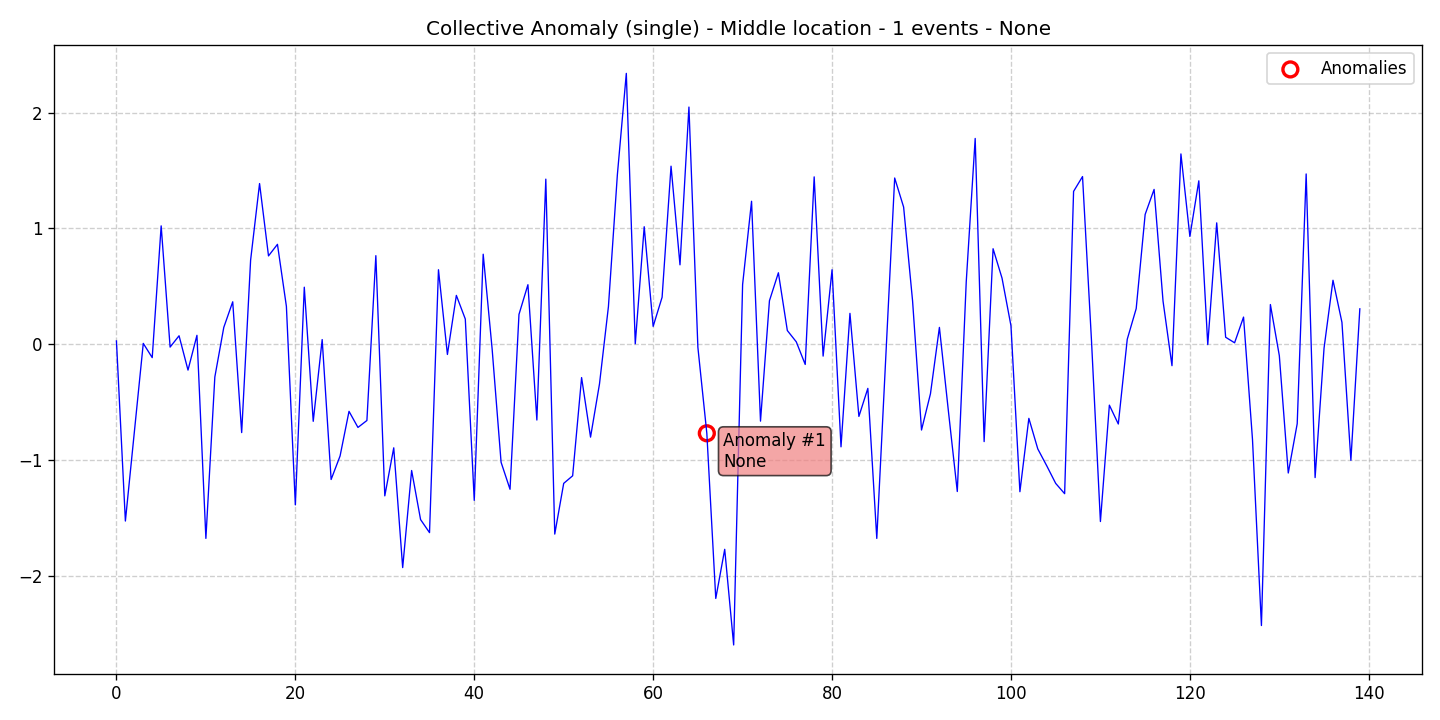

Data behind this chart, as committed beside it:
data, stationary, det_lin_up, det_lin_down, det_quad, det_cubic, det_exp, det_damped, stoc_trend, volatility, single_seas, multiple_seas, point_anom_single, point_anom_multi, collect_anom, context_anom, mean_shift, var_shift, trend_shift, date, is_break, is_anomaly, is_multi, location_beginning
0.02817, 0, 0, 0, 0, 0, 0, 0, 0, 0, 0, 0, 0, 0, 1, 0, 0, 0, 0, 2020-01-01, 0, 0, 0, 0
-1.527, 0, 0, 0, 0, 0, 0, 0, 0, 0, 0, 0, 0, 0, 1, 0, 0, 0, 0, 2020-01-02, 0, 0, 0, 0
-0.7616, 0, 0, 0, 0, 0, 0, 0, 0, 0, 0, 0, 0, 0, 1, 0, 0, 0, 0, 2020-01-03, 0, 0, 0, 0
0.006917, 0, 0, 0, 0, 0, 0, 0, 0, 0, 0, 0, 0, 0, 1, 0, 0, 0, 0, 2020-01-04, 0, 0, 0, 0
-0.116, 0, 0, 0, 0, 0, 0, 0, 0, 0, 0, 0, 0, 0, 1, 0, 0, 0, 0, 2020-01-05, 0, 0, 0, 0
1.022, 0, 0, 0, 0, 0, 0, 0, 0, 0, 0, 0, 0, 0, 1, 0, 0, 0, 0, 2020-01-06, 0, 0, 0, 0
-0.025, 0, 0, 0, 0, 0, 0, 0, 0, 0, 0, 0, 0, 0, 1, 0, 0, 0, 0, 2020-01-07, 0, 0, 0, 0
0.07277, 0, 0, 0, 0, 0, 0, 0, 0, 0, 0, 0, 0, 0, 1, 0, 0, 0, 0, 2020-01-08, 0, 0, 0, 0
-0.2237, 0, 0, 0, 0, 0, 0, 0, 0, 0, 0, 0, 0, 0, 1, 0, 0, 0, 0, 2020-01-09, 0, 0, 0, 0
0.0766, 0, 0, 0, 0, 0, 0, 0, 0, 0, 0, 0, 0, 0, 1, 0, 0, 0, 0, 2020-01-10, 0, 0, 0, 0
-1.677, 0, 0, 0, 0, 0, 0, 0, 0, 0, 0, 0, 0, 0, 1, 0, 0, 0, 0, 2020-01-11, 0, 0, 0, 0
-0.2833, 0, 0, 0, 0, 0, 0, 0, 0, 0, 0, 0, 0, 0, 1, 0, 0, 0, 0, 2020-01-12, 0, 0, 0, 0
0.145, 0, 0, 0, 0, 0, 0, 0, 0, 0, 0, 0, 0, 0, 1, 0, 0, 0, 0, 2020-01-13, 0, 0, 0, 0
0.3661, 0, 0, 0, 0, 0, 0, 0, 0, 0, 0, 0, 0, 0, 1, 0, 0, 0, 0, 2020-01-14, 0, 0, 0, 0
-0.7632, 0, 0, 0, 0, 0, 0, 0, 0, 0, 0, 0, 0, 0, 1, 0, 0, 0, 0, 2020-01-15, 0, 0, 0, 0
0.7261, 0, 0, 0, 0, 0, 0, 0, 0, 0, 0, 0, 0, 0, 1, 0, 0, 0, 0, 2020-01-16, 0, 0, 0, 0
1.387, 0, 0, 0, 0, 0, 0, 0, 0, 0, 0, 0, 0, 0, 1, 0, 0, 0, 0, 2020-01-17, 0, 0, 0, 0
0.7625, 0, 0, 0, 0, 0, 0, 0, 0, 0, 0, 0, 0, 0, 1, 0, 0, 0, 0, 2020-01-18, 0, 0, 0, 0
0.8622, 0, 0, 0, 0, 0, 0, 0, 0, 0, 0, 0, 0, 0, 1, 0, 0, 0, 0, 2020-01-19, 0, 0, 0, 0
0.3268, 0, 0, 0, 0, 0, 0, 0, 0, 0, 0, 0, 0, 0, 1, 0, 0, 0, 0, 2020-01-20, 0, 0, 0, 0
-1.388, 0, 0, 0, 0, 0, 0, 0, 0, 0, 0, 0, 0, 0, 1, 0, 0, 0, 0, 2020-01-21, 0, 0, 0, 0
0.4921, 0, 0, 0, 0, 0, 0, 0, 0, 0, 0, 0, 0, 0, 1, 0, 0, 0, 0, 2020-01-22, 0, 0, 0, 0
-0.666, 0, 0, 0, 0, 0, 0, 0, 0, 0, 0, 0, 0, 0, 1, 0, 0, 0, 0, 2020-01-23, 0, 0, 0, 0
0.03994, 0, 0, 0, 0, 0, 0, 0, 0, 0, 0, 0, 0, 0, 1, 0, 0, 0, 0, 2020-01-24, 0, 0, 0, 0
-1.168, 0, 0, 0, 0, 0, 0, 0, 0, 0, 0, 0, 0, 0, 1, 0, 0, 0, 0, 2020-01-25, 0, 0, 0, 0
-0.9655, 0, 0, 0, 0, 0, 0, 0, 0, 0, 0, 0, 0, 0, 1, 0, 0, 0, 0, 2020-01-26, 0, 0, 0, 0
-0.5799, 0, 0, 0, 0, 0, 0, 0, 0, 0, 0, 0, 0, 0, 1, 0, 0, 0, 0, 2020-01-27, 0, 0, 0, 0
-0.7188, 0, 0, 0, 0, 0, 0, 0, 0, 0, 0, 0, 0, 0, 1, 0, 0, 0, 0, 2020-01-28, 0, 0, 0, 0
-0.659, 0, 0, 0, 0, 0, 0, 0, 0, 0, 0, 0, 0, 0, 1, 0, 0, 0, 0, 2020-01-29, 0, 0, 0, 0
0.7644, 0, 0, 0, 0, 0, 0, 0, 0, 0, 0, 0, 0, 0, 1, 0, 0, 0, 0, 2020-01-30, 0, 0, 0, 0
-1.31, 0, 0, 0, 0, 0, 0, 0, 0, 0, 0, 0, 0, 0, 1, 0, 0, 0, 0, 2020-01-31, 0, 0, 0, 0
-0.8949, 0, 0, 0, 0, 0, 0, 0, 0, 0, 0, 0, 0, 0, 1, 0, 0, 0, 0, 2020-02-01, 0, 0, 0, 0
-1.929, 0, 0, 0, 0, 0, 0, 0, 0, 0, 0, 0, 0, 0, 1, 0, 0, 0, 0, 2020-02-02, 0, 0, 0, 0
-1.091, 0, 0, 0, 0, 0, 0, 0, 0, 0, 0, 0, 0, 0, 1, 0, 0, 0, 0, 2020-02-03, 0, 0, 0, 0
-1.515, 0, 0, 0, 0, 0, 0, 0, 0, 0, 0, 0, 0, 0, 1, 0, 0, 0, 0, 2020-02-04, 0, 0, 0, 0
-1.627, 0, 0, 0, 0, 0, 0, 0, 0, 0, 0, 0, 0, 0, 1, 0, 0, 0, 0, 2020-02-05, 0, 0, 0, 0
0.643, 0, 0, 0, 0, 0, 0, 0, 0, 0, 0, 0, 0, 0, 1, 0, 0, 0, 0, 2020-02-06, 0, 0, 0, 0
-0.08873, 0, 0, 0, 0, 0, 0, 0, 0, 0, 0, 0, 0, 0, 1, 0, 0, 0, 0, 2020-02-07, 0, 0, 0, 0
0.4213, 0, 0, 0, 0, 0, 0, 0, 0, 0, 0, 0, 0, 0, 1, 0, 0, 0, 0, 2020-02-08, 0, 0, 0, 0
0.2172, 0, 0, 0, 0, 0, 0, 0, 0, 0, 0, 0, 0, 0, 1, 0, 0, 0, 0, 2020-02-09, 0, 0, 0, 0
-1.348, 0, 0, 0, 0, 0, 0, 0, 0, 0, 0, 0, 0, 0, 1, 0, 0, 0, 0, 2020-02-10, 0, 0, 0, 0
0.777, 0, 0, 0, 0, 0, 0, 0, 0, 0, 0, 0, 0, 0, 1, 0, 0, 0, 0, 2020-02-11, 0, 0, 0, 0
-0.04229, 0, 0, 0, 0, 0, 0, 0, 0, 0, 0, 0, 0, 0, 1, 0, 0, 0, 0, 2020-02-12, 0, 0, 0, 0
-1.02, 0, 0, 0, 0, 0, 0, 0, 0, 0, 0, 0, 0, 0, 1, 0, 0, 0, 0, 2020-02-13, 0, 0, 0, 0
-1.253, 0, 0, 0, 0, 0, 0, 0, 0, 0, 0, 0, 0, 0, 1, 0, 0, 0, 0, 2020-02-14, 0, 0, 0, 0
0.257, 0, 0, 0, 0, 0, 0, 0, 0, 0, 0, 0, 0, 0, 1, 0, 0, 0, 0, 2020-02-15, 0, 0, 0, 0
0.5137, 0, 0, 0, 0, 0, 0, 0, 0, 0, 0, 0, 0, 0, 1, 0, 0, 0, 0, 2020-02-16, 0, 0, 0, 0
-0.6549, 0, 0, 0, 0, 0, 0, 0, 0, 0, 0, 0, 0, 0, 1, 0, 0, 0, 0, 2020-02-17, 0, 0, 0, 0
1.425, 0, 0, 0, 0, 0, 0, 0, 0, 0, 0, 0, 0, 0, 1, 0, 0, 0, 0, 2020-02-18, 0, 0, 0, 0
-1.64, 0, 0, 0, 0, 0, 0, 0, 0, 0, 0, 0, 0, 0, 1, 0, 0, 0, 0, 2020-02-19, 0, 0, 0, 0
-1.202, 0, 0, 0, 0, 0, 0, 0, 0, 0, 0, 0, 0, 0, 1, 0, 0, 0, 0, 2020-02-20, 0, 0, 0, 0
-1.136, 0, 0, 0, 0, 0, 0, 0, 0, 0, 0, 0, 0, 0, 1, 0, 0, 0, 0, 2020-02-21, 0, 0, 0, 0
-0.2883, 0, 0, 0, 0, 0, 0, 0, 0, 0, 0, 0, 0, 0, 1, 0, 0, 0, 0, 2020-02-22, 0, 0, 0, 0
-0.8025, 0, 0, 0, 0, 0, 0, 0, 0, 0, 0, 0, 0, 0, 1, 0, 0, 0, 0, 2020-02-23, 0, 0, 0, 0
-0.3436, 0, 0, 0, 0, 0, 0, 0, 0, 0, 0, 0, 0, 0, 1, 0, 0, 0, 0, 2020-02-24, 0, 0, 0, 0
0.3243, 0, 0, 0, 0, 0, 0, 0, 0, 0, 0, 0, 0, 0, 1, 0, 0, 0, 0, 2020-02-25, 0, 0, 0, 0
1.463, 0, 0, 0, 0, 0, 0, 0, 0, 0, 0, 0, 0, 0, 1, 0, 0, 0, 0, 2020-02-26, 0, 0, 0, 0
2.339, 0, 0, 0, 0, 0, 0, 0, 0, 0, 0, 0, 0, 0, 1, 0, 0, 0, 0, 2020-02-27, 0, 0, 0, 0
0.003448, 0, 0, 0, 0, 0, 0, 0, 0, 0, 0, 0, 0, 0, 1, 0, 0, 0, 0, 2020-02-28, 0, 0, 0, 0
1.014, 0, 0, 0, 0, 0, 0, 0, 0, 0, 0, 0, 0, 0, 1, 0, 0, 0, 0, 2020-02-29, 0, 0, 0, 0
... 80 more rows
